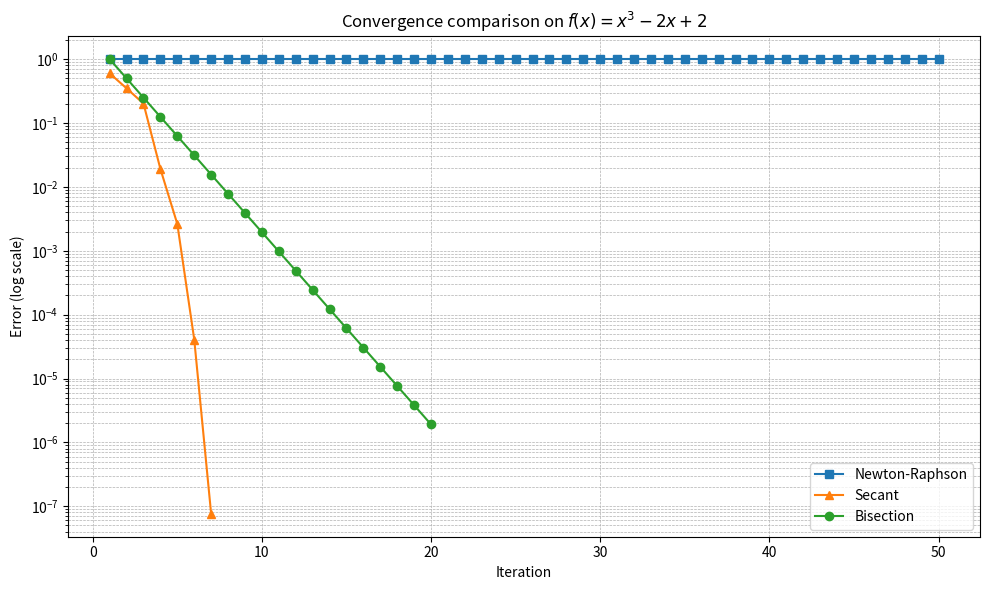

The matplotlib source for this figure:
# For any inquiries, please contact [email redacted]

import numpy as np
import matplotlib.pyplot as plt

# Define function and its derivative
def f(x):
    return x**3 - 2*x + 2

def df(x):
    return 3*x**2 - 2

# Newton-Raphson method
def newton_raphson(f, df, x0, tol=1e-6, max_iter=50):
    errors = []
    x = x0
    for i in range(max_iter):
        fx = f(x)
        dfx = df(x)
        if abs(dfx) < 1e-12:
            print(f"Iteration {i}: derivative too small; possible divergence.")
            break
        x_new = x - fx / dfx
        errors.append(abs(x_new - x))
        if abs(fx) < tol:
            x = x_new
            break
        x = x_new
    return x, i+1, errors

# Secant method
def secant(f, x0, x1, tol=1e-6, max_iter=50):
    errors = []
    for i in range(max_iter):
        fx0, fx1 = f(x0), f(x1)
        denom = fx1 - fx0
        if abs(denom) < 1e-12:
            print(f"Iteration {i}: denominator too small.")
            break
        x_new = x1 - fx1 * (x1 - x0) / denom
        errors.append(abs(x_new - x1))
        if abs(fx1) < tol:
            x1 = x_new
            break
        x0, x1 = x1, x_new
    return x1, i+1, errors

# Bisection method
def bisection(f, a, b, tol=1e-6, max_iter=50):
    if f(a)*f(b) > 0:
        raise ValueError("f(a) and f(b) must have opposite signs")
    errors = []
    for i in range(max_iter):
        c = (a + b)/2
        errors.append(abs(b - a))
        if abs(f(c)) < tol or (b - a)/2 < tol:
            break
        if f(c)*f(a) < 0:
            b = c
        else:
            a = c
    return c, i+1, errors

# Initial parameters
x0_nr = 0.0      # bad initial guess for Newton-Raphson
x0_sec, x1_sec = -2, -1  # Secant guesses spanning the root
a, b = -2, -1    # Bisection interval containing sign change

# Run methods
print("Running Newton-Raphson method...")
nr_root, nr_iter, nr_errors = newton_raphson(f, df, x0_nr)

print("Running Secant method...")
sec_root, sec_iter, sec_errors = secant(f, x0_sec, x1_sec)

print("Running Bisection method...")
bis_root, bis_iter, bis_errors = bisection(f, a, b)

# Show results
print("\nResults:")
print(f"Newton-Raphson:  root ≈ {nr_root:.6f}, iterations = {nr_iter}")
print(f"Secant:          root ≈ {sec_root:.6f}, iterations = {sec_iter}")
print(f"Bisection:       root ≈ {bis_root:.6f}, iterations = {bis_iter}")

# Plot convergence
plt.figure(figsize=(10,6))
if nr_errors: plt.semilogy(range(1,len(nr_errors)+1), nr_errors, 's-', label='Newton-Raphson')
if sec_errors: plt.semilogy(range(1,len(sec_errors)+1), sec_errors, '^-', label='Secant')
if bis_errors: plt.semilogy(range(1,len(bis_errors)+1), bis_errors, 'o-', label='Bisection')
plt.xlabel('Iteration')
plt.ylabel('Error (log scale)')
plt.title('Convergence comparison on $f(x)=x^3 - 2x + 2$')
plt.legend()
plt.grid(True, which='both', linestyle='--', linewidth=0.5)
plt.tight_layout()
plt.show()
